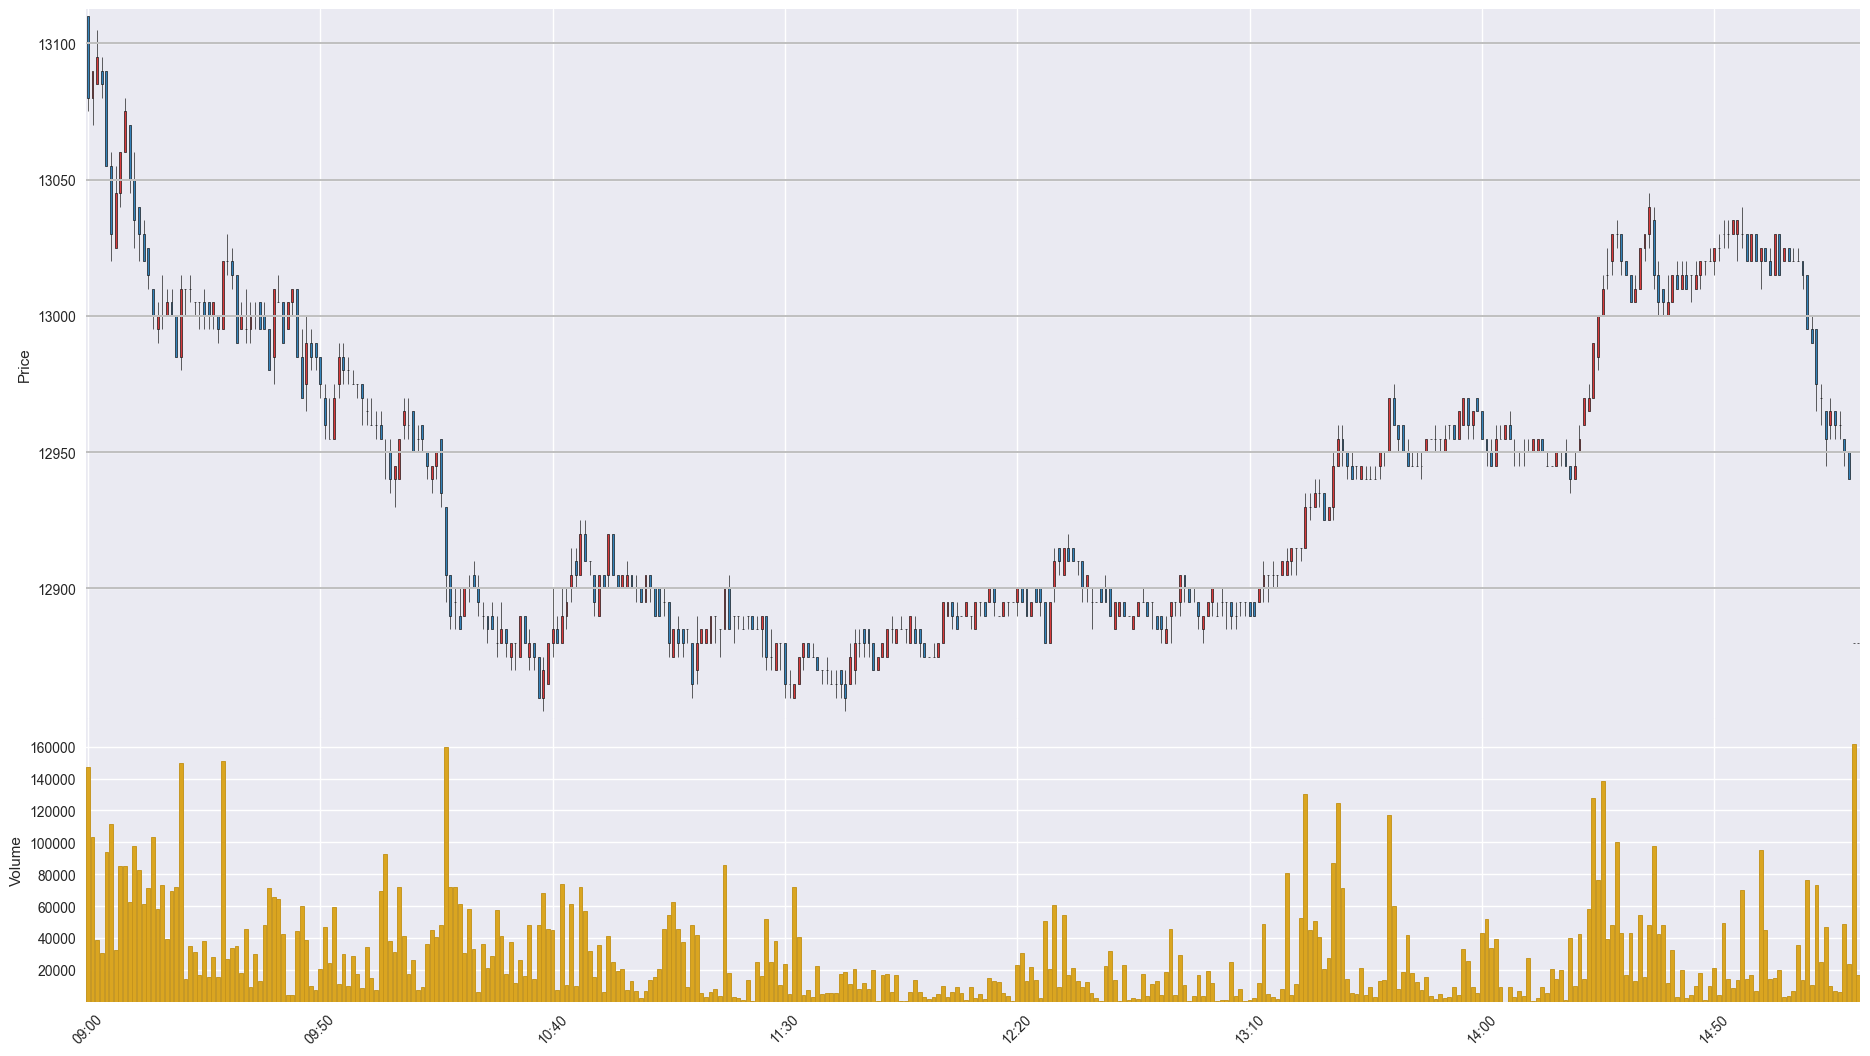

Values plotted in this chart, from the file beside it:
Time, Open, High, Low, Close, Volume
201911110900, 13110, 13110, 13075, 13080, 147339
201911110901, 13080, 13090, 13070, 13090, 103416
201911110902, 13085, 13105, 13085, 13095, 38477
201911110903, 13090, 13095, 13080, 13085, 30428
201911110904, 13090, 13090, 13055, 13055, 94208
201911110905, 13055, 13060, 13020, 13030, 111478
201911110906, 13025, 13055, 13025, 13045, 32236
201911110907, 13045, 13060, 13040, 13060, 84825
201911110908, 13060, 13080, 13060, 13075, 85220
201911110909, 13070, 13070, 13045, 13050, 62399
201911110910, 13050, 13060, 13025, 13035, 97566
201911110911, 13040, 13040, 13020, 13030, 82916
201911110912, 13030, 13035, 13020, 13020, 61469
201911110913, 13025, 13025, 13010, 13015, 71561
201911110914, 13010, 13010, 12995, 13000, 103020
201911110915, 12995, 13005, 12990, 13000, 58365
201911110916, 13000, 13015, 12995, 13000, 73184
201911110917, 13000, 13010, 13000, 13005, 39358
201911110918, 13005, 13010, 13000, 13000, 69446
201911110919, 13000, 13000, 12985, 12985, 71716
201911110920, 12985, 13015, 12980, 13010, 149756
201911110921, 13010, 13010, 13000, 13010, 13977
201911110922, 13010, 13015, 13005, 13010, 35110
201911110923, 13005, 13005, 13000, 13005, 31411
201911110924, 13005, 13005, 12995, 13005, 16499
201911110925, 13005, 13010, 12995, 13000, 38333
201911110926, 13005, 13005, 12995, 13000, 15308
201911110927, 13000, 13005, 12995, 13005, 28320
201911110928, 13000, 13000, 12990, 12995, 15417
201911110929, 12995, 13020, 12995, 13020, 150913
201911110930, 13020, 13030, 13015, 13020, 26687
201911110931, 13020, 13025, 13010, 13015, 33756
201911110932, 13015, 13015, 12990, 12990, 34686
201911110933, 12995, 13005, 12995, 13000, 18219
201911110934, 12995, 13010, 12990, 12995, 45383
201911110935, 12995, 13005, 12990, 13000, 9093
201911110936, 13000, 13005, 12995, 13000, 29742
201911110937, 13005, 13005, 12995, 12995, 13043
201911110938, 13000, 13005, 12995, 12995, 48024
201911110939, 12995, 12995, 12980, 12980, 71147
201911110940, 12985, 13010, 12975, 13010, 65460
201911110941, 13005, 13015, 13005, 13005, 64420
201911110942, 13005, 13005, 12990, 12990, 42793
201911110943, 12995, 13005, 12995, 13005, 4269
201911110944, 13005, 13010, 13000, 13010, 4441
201911110945, 13010, 13010, 12985, 12985, 44241
201911110946, 12985, 12995, 12970, 12970, 60283
201911110947, 12975, 13000, 12965, 12990, 38475
201911110948, 12990, 12995, 12980, 12985, 9980
201911110949, 12990, 12990, 12980, 12985, 7614
201911110950, 12985, 12985, 12970, 12975, 20619
201911110951, 12970, 12975, 12955, 12960, 47003
201911110952, 12955, 12970, 12955, 12955, 24246
201911110953, 12955, 12975, 12955, 12970, 59502
201911110954, 12975, 12990, 12970, 12985, 10969
201911110955, 12985, 12990, 12975, 12980, 29805
201911110956, 12980, 12985, 12975, 12980, 9934
201911110957, 12975, 12980, 12975, 12975, 28979
201911110958, 12975, 12975, 12970, 12975, 17402
201911110959, 12975, 12975, 12960, 12970, 8733
... 322 more rows
